The GitHub repository mengzhuo-k/pcb-inspector contains a labelled image folder "cls" with 7 categories: damaged component, excess solder, good solder, misaligned component, missing component, poor solder, solder bridge. Examples follow, each with its label.

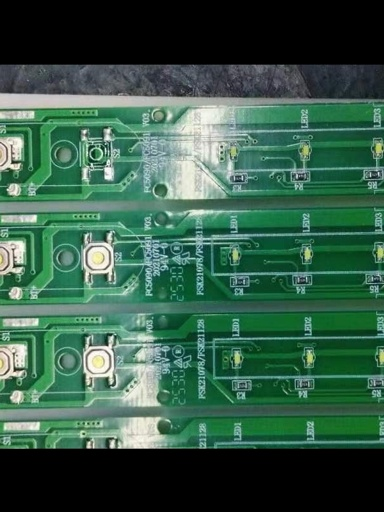
Label: solder bridge

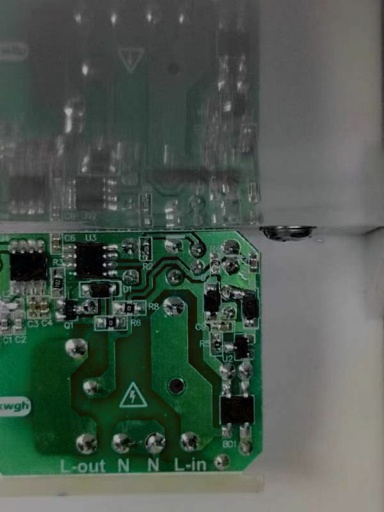
Label: misaligned component

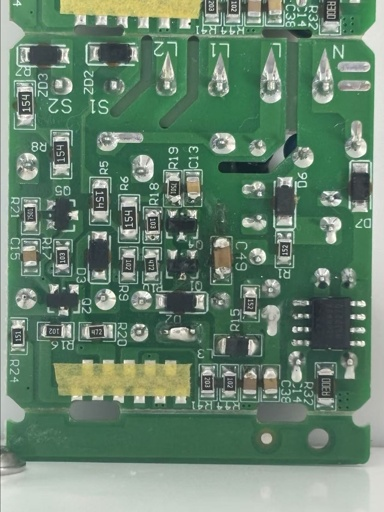
Label: damaged component

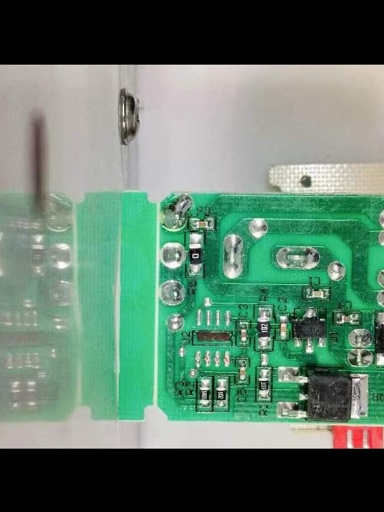
Label: missing component

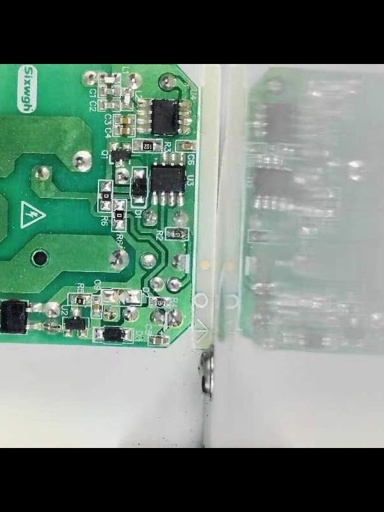
Label: poor solder

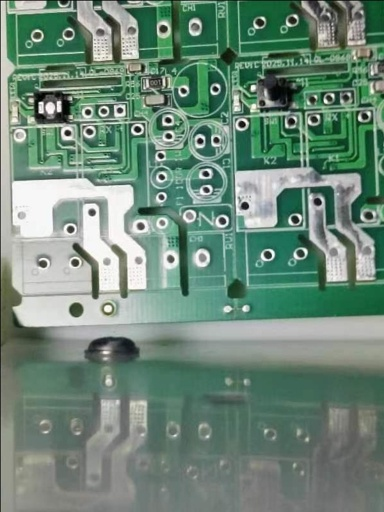
Label: excess solder
